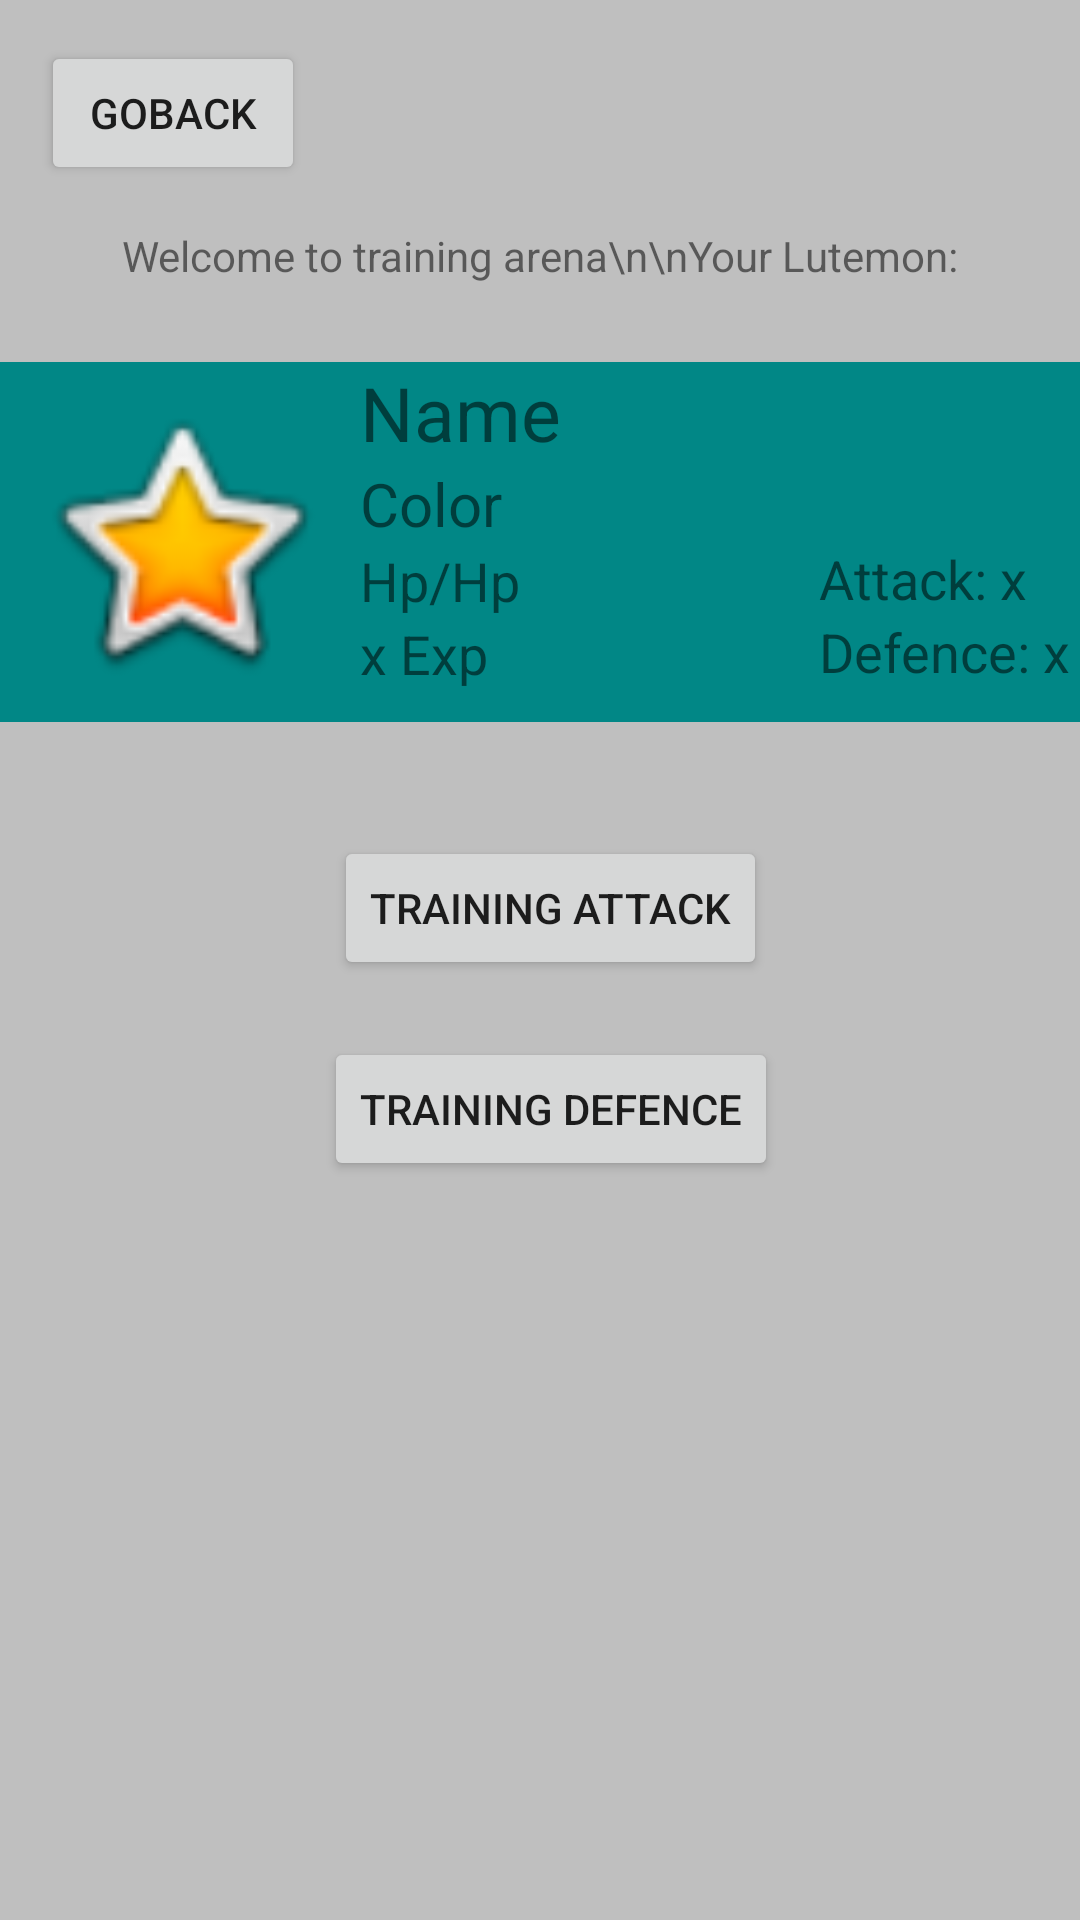

Here is an Android app screen rendered from its layout file. Give the layout XML and the strings, colors and styles it references.
<!-- AndroidManifest.xml: application theme Theme.LutemonGameHT -->
<!-- res/layout/training_arena.xml -->
<?xml version="1.0" encoding="utf-8"?>
<androidx.constraintlayout.widget.ConstraintLayout xmlns:android="http://schemas.android.com/apk/res/android"
    xmlns:app="http://schemas.android.com/apk/res-auto"
    xmlns:tools="http://schemas.android.com/tools"
    android:layout_width="match_parent"
    android:layout_height="match_parent"
    tools:layout_editor_absoluteX="0dp"
    tools:layout_editor_absoluteY="-37dp"
    android:background="#BFBFBF">

    <TextView
        android:id="@+id/textView2"
        android:layout_width="wrap_content"
        android:layout_height="wrap_content"
        android:text="Welcome to training arena\n\nYour Lutemon:"
        android:textAlignment="center"
        app:layout_constraintBottom_toBottomOf="parent"
        app:layout_constraintEnd_toEndOf="parent"
        app:layout_constraintHorizontal_bias="0.497"
        app:layout_constraintStart_toStartOf="parent"
        app:layout_constraintTop_toTopOf="parent"
        app:layout_constraintVertical_bias="0.122" />

    <TextView
        android:id="@+id/trainingText"
        android:layout_width="wrap_content"
        android:layout_height="wrap_content"
        android:textAlignment="center"
        app:layout_constraintBottom_toBottomOf="parent"
        app:layout_constraintEnd_toEndOf="parent"
        app:layout_constraintHorizontal_bias="0.498"
        app:layout_constraintStart_toStartOf="parent"
        app:layout_constraintTop_toTopOf="parent"
        app:layout_constraintVertical_bias="0.398" />

    <Button
        android:id="@+id/goBackButton"
        android:layout_width="wrap_content"
        android:layout_height="wrap_content"
        android:text="GoBack"
        app:layout_constraintBottom_toBottomOf="parent"
        app:layout_constraintEnd_toEndOf="parent"
        app:layout_constraintHorizontal_bias="0.05"
        app:layout_constraintStart_toStartOf="parent"
        app:layout_constraintTop_toTopOf="parent"
        app:layout_constraintVertical_bias="0.023" />


    <Button
        android:id="@+id/trainingAttack"
        android:layout_width="wrap_content"
        android:layout_height="wrap_content"
        android:text="Training attack"
        app:layout_constraintBottom_toBottomOf="parent"
        app:layout_constraintEnd_toEndOf="parent"
        app:layout_constraintHorizontal_bias="0.516"
        app:layout_constraintStart_toStartOf="parent"
        app:layout_constraintTop_toTopOf="parent"
        app:layout_constraintVertical_bias="0.471" />

    <Button
        android:id="@+id/trainingDefence"
        android:layout_width="wrap_content"
        android:layout_height="wrap_content"
        android:text="Training defence"
        app:layout_constraintBottom_toBottomOf="parent"
        app:layout_constraintEnd_toEndOf="parent"
        app:layout_constraintHorizontal_bias="0.517"
        app:layout_constraintStart_toStartOf="parent"
        app:layout_constraintTop_toTopOf="parent"
        app:layout_constraintVertical_bias="0.584" />

    <LinearLayout
        android:layout_width="wrap_content"
        android:layout_height="wrap_content"
        android:background="@color/teal_700"
        android:orientation="horizontal"
        app:layout_constraintBottom_toBottomOf="parent"
        app:layout_constraintEnd_toEndOf="parent"
        app:layout_constraintStart_toStartOf="parent"
        app:layout_constraintTop_toTopOf="parent"
        app:layout_constraintVertical_bias="0.232">


        <ImageView
            android:id="@+id/trainingLutemonImage"
            android:layout_width="100dp"
            android:layout_height="100dp"
            android:layout_margin="10dp"
            app:srcCompat="@android:drawable/btn_star_big_on" />


        <LinearLayout
            android:layout_width="match_parent"
            android:layout_height="wrap_content"
            android:orientation="horizontal">

            <LinearLayout
                android:layout_width="153dp"
                android:layout_height="match_parent"
                android:orientation="vertical">

                <TextView
                    android:id="@+id/trainingLutemonName"
                    android:layout_width="match_parent"
                    android:layout_height="wrap_content"
                    android:text="Name"
                    android:textSize="25sp" />

                <TextView
                    android:id="@+id/trainingLutemonColor"
                    android:layout_width="match_parent"
                    android:layout_height="wrap_content"
                    android:text="Color"
                    android:textSize="20sp" />

                <TextView
                    android:id="@+id/trainingLutemonHP"
                    android:layout_width="match_parent"
                    android:layout_height="wrap_content"
                    android:text="Hp/Hp"
                    android:textSize="18sp" />

                <TextView
                    android:id="@+id/trainingLutemonExp"
                    android:layout_width="match_parent"
                    android:layout_height="wrap_content"
                    android:text="x Exp"
                    android:textSize="18sp" />
            </LinearLayout>

            <LinearLayout
                android:layout_width="match_parent"
                android:layout_height="match_parent"
                android:orientation="vertical">

                <TextView
                    android:id="@+id/trainingLutemonAttack"
                    android:layout_width="112dp"
                    android:layout_height="wrap_content"
                    android:layout_marginTop="60dp"
                    android:text="Attack: x"
                    android:textSize="18sp" />

                <TextView
                    android:id="@+id/trainingLutemonDefence"
                    android:layout_width="112dp"
                    android:layout_height="wrap_content"
                    android:text="Defence: x"
                    android:textSize="18sp" />

            </LinearLayout>
        </LinearLayout>

    </LinearLayout>

</androidx.constraintlayout.widget.ConstraintLayout>
<!-- resources referenced by this layout -->
<resources>
  <style name="Theme.LutemonGameHT" parent="Theme.MaterialComponents.DayNight.DarkActionBar">
          
          <item name="colorPrimary">@color/purple_500</item>
          <item name="colorPrimaryVariant">@color/purple_700</item>
          <item name="colorOnPrimary">@color/white</item>
          
          <item name="colorSecondary">@color/teal_200</item>
          <item name="colorSecondaryVariant">@color/teal_700</item>
          <item name="colorOnSecondary">@color/black</item>
          
          <item name="android:statusBarColor">?attr/colorPrimaryVariant</item>
          
      </style>
  <!-- not gathered from this repository: default colours our renderer supplied (Android Studio template values) -->
  <color name="purple_500">#FF6200EE</color>
  <color name="purple_700">#FF3700B3</color>
  <color name="teal_200">#FF03DAC5</color>
  <color name="teal_700">#FF018786</color>
  <color name="black">#FF000000</color>
  <color name="white">#FFFFFFFF</color>
</resources>
